Labelled photos from "cat_and_dog", an image-classification folder in KashanBaig/DIP-Lab. The possible labels are: cat, dog.

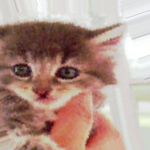
Label: cat

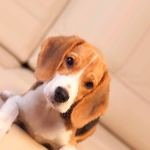
Label: dog

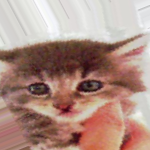
Label: cat

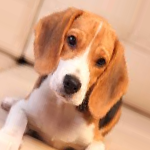
Label: dog

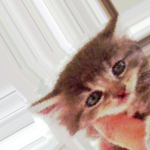
Label: cat

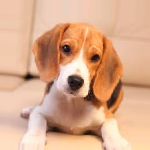
Label: dog
